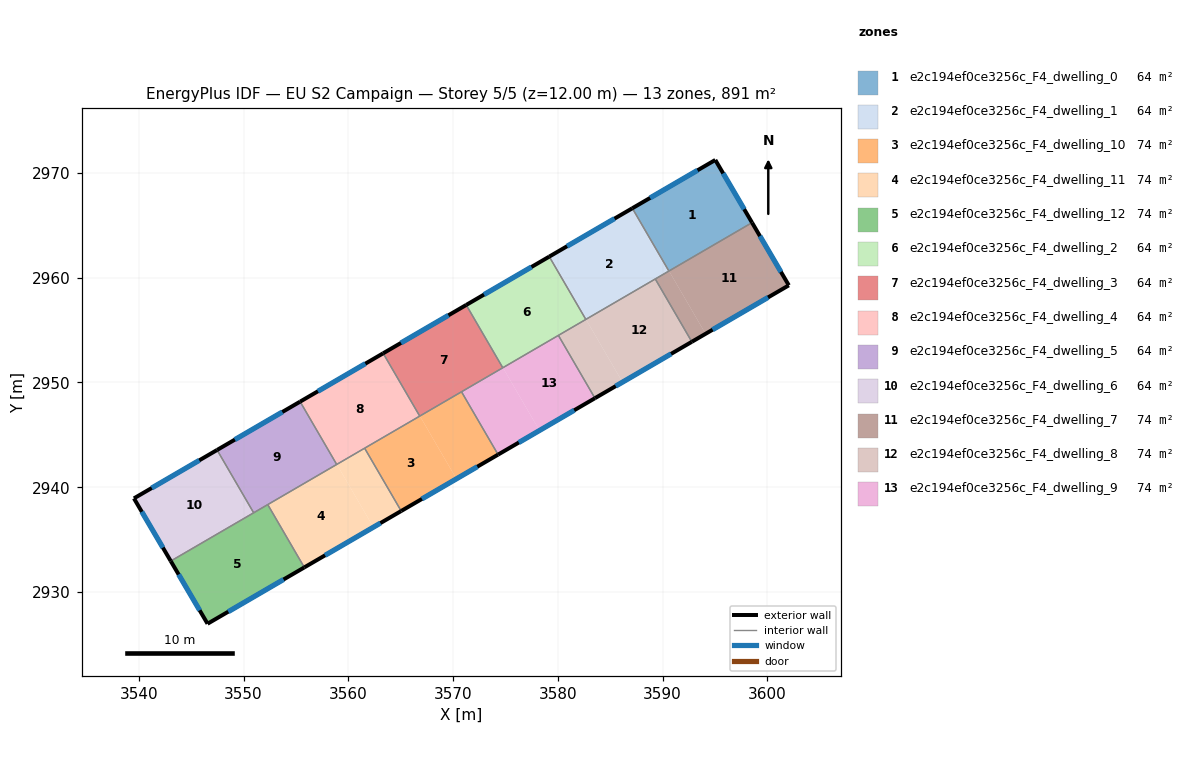
=== STOREY PLAN SPEC (per zone: floor XY polygon, exterior-wall plan segments, windows/doors) ===
zone 1: e2c194ef0ce3256c_F4_dwelling_0  (63.6 m²)
  floor: (3595.03, 2971.24) (3598.53, 2965.26) (3590.61, 2960.64) (3587.12, 2966.63)
  floor: (3587.12, 2966.63) (3590.61, 2960.64) (3590.59, 2960.63) (3587.11, 2966.63)
  exterior wall: (3598.53, 2965.26) – (3595.03, 2971.24)  [6.9 m]
    window: (3597.78, 2966.54) – (3595.78, 2969.96)  [6.8 m²]
  exterior wall: (3595.03, 2971.24) – (3587.10, 2966.63)  [9.2 m]
    window: (3593.33, 2970.25) – (3588.80, 2967.62)  [9.0 m²]
  interior walls: 2
zone 2: e2c194ef0ce3256c_F4_dwelling_1  (63.6 m²)
  floor: (3587.11, 2966.63) (3590.59, 2960.63) (3582.68, 2956.03) (3579.19, 2962.02)
  floor: (3579.19, 2962.02) (3582.68, 2956.03) (3582.67, 2956.02) (3579.18, 2962.01)
  exterior wall: (3587.10, 2966.63) – (3579.18, 2962.01)  [9.2 m]
    window: (3585.41, 2965.64) – (3580.88, 2963.00)  [9.0 m²]
  interior walls: 4
zone 3: e2c194ef0ce3256c_F4_dwelling_10  (74.2 m²)
  floor: (3566.83, 2946.80) (3570.32, 2940.80) (3565.04, 2937.73) (3561.55, 2943.73)
  floor: (3570.80, 2949.11) (3574.29, 2943.12) (3570.32, 2940.80) (3566.83, 2946.80)
  exterior wall: (3565.04, 2937.73) – (3574.29, 2943.12)  [10.7 m]
    window: (3567.03, 2938.89) – (3572.31, 2941.96)  [10.5 m²]
  interior walls: 4
zone 4: e2c194ef0ce3256c_F4_dwelling_11  (74.2 m²)
  floor: (3558.90, 2942.18) (3562.39, 2936.19) (3555.80, 2932.35) (3552.31, 2938.34)
  floor: (3561.55, 2943.73) (3565.04, 2937.73) (3562.39, 2936.19) (3558.90, 2942.18)
  exterior wall: (3555.80, 2932.35) – (3565.04, 2937.73)  [10.7 m]
    window: (3557.78, 2933.50) – (3563.06, 2936.58)  [10.5 m²]
  interior walls: 4
zone 5: e2c194ef0ce3256c_F4_dwelling_12  (74.2 m²)
  floor: (3552.31, 2938.34) (3555.80, 2932.35) (3546.56, 2926.97) (3543.05, 2932.96)
  exterior wall: (3546.56, 2926.97) – (3555.80, 2932.35)  [10.7 m]
    window: (3548.54, 2928.12) – (3553.82, 2931.20)  [10.5 m²]
  exterior wall: (3543.05, 2932.96) – (3546.56, 2926.97)  [6.9 m]
    window: (3543.80, 2931.67) – (3545.81, 2928.25)  [6.8 m²]
  interior walls: 3
zone 6: e2c194ef0ce3256c_F4_dwelling_2  (63.6 m²)
  floor: (3579.18, 2962.01) (3582.67, 2956.02) (3574.75, 2951.41) (3571.26, 2957.41)
  floor: (3571.26, 2957.41) (3574.75, 2951.41) (3574.74, 2951.40) (3571.25, 2957.40)
  exterior wall: (3579.18, 2962.01) – (3571.25, 2957.40)  [9.2 m]
    window: (3577.48, 2961.02) – (3572.95, 2958.39)  [9.0 m²]
  interior walls: 4
zone 7: e2c194ef0ce3256c_F4_dwelling_3  (63.6 m²)
  floor: (3571.25, 2957.40) (3574.74, 2951.40) (3566.83, 2946.80) (3563.34, 2952.79)
  floor: (3563.34, 2952.79) (3566.83, 2946.80) (3566.81, 2946.79) (3563.32, 2952.78)
  exterior wall: (3571.25, 2957.40) – (3563.32, 2952.79)  [9.2 m]
    window: (3569.55, 2956.41) – (3565.02, 2953.77)  [9.0 m²]
  interior walls: 4
zone 8: e2c194ef0ce3256c_F4_dwelling_4  (63.6 m²)
  floor: (3563.32, 2952.78) (3566.81, 2946.79) (3558.90, 2942.18) (3555.41, 2948.18)
  floor: (3555.41, 2948.18) (3558.90, 2942.18) (3558.89, 2942.18) (3555.40, 2948.17)
  exterior wall: (3563.32, 2952.79) – (3555.40, 2948.17)  [9.2 m]
    window: (3561.63, 2951.80) – (3557.10, 2949.16)  [9.0 m²]
  interior walls: 4
zone 9: e2c194ef0ce3256c_F4_dwelling_5  (63.6 m²)
  floor: (3555.40, 2948.17) (3558.89, 2942.18) (3550.97, 2937.57) (3547.49, 2943.56)
  floor: (3547.49, 2943.56) (3550.97, 2937.58) (3550.96, 2937.57) (3547.47, 2943.56)
  exterior wall: (3555.40, 2948.17) – (3547.47, 2943.56)  [9.2 m]
    window: (3553.70, 2947.18) – (3549.17, 2944.55)  [9.0 m²]
  interior walls: 4
zone 10: e2c194ef0ce3256c_F4_dwelling_6  (63.6 m²)
  floor: (3547.47, 2943.56) (3550.96, 2937.57) (3543.05, 2932.96) (3539.54, 2938.94)
  floor: (3550.96, 2937.57) (3550.96, 2937.56) (3543.05, 2932.96) (3543.05, 2932.96)
  exterior wall: (3539.54, 2938.94) – (3543.05, 2932.96)  [6.9 m]
    window: (3540.29, 2937.66) – (3542.30, 2934.24)  [6.8 m²]
  exterior wall: (3547.47, 2943.56) – (3539.54, 2938.94)  [9.2 m]
    window: (3545.77, 2942.57) – (3541.24, 2939.93)  [9.0 m²]
  interior walls: 2
zone 11: e2c194ef0ce3256c_F4_dwelling_7  (74.2 m²)
  floor: (3590.61, 2960.64) (3594.10, 2954.65) (3592.78, 2953.88) (3589.30, 2959.88)
  floor: (3598.54, 2965.25) (3602.04, 2959.27) (3594.10, 2954.65) (3590.61, 2960.64)
  exterior wall: (3602.04, 2959.27) – (3598.53, 2965.26)  [6.9 m]
    window: (3601.29, 2960.55) – (3599.28, 2963.97)  [6.8 m²]
  exterior wall: (3592.78, 2953.88) – (3602.04, 2959.27)  [10.7 m]
    window: (3594.77, 2955.04) – (3600.06, 2958.12)  [10.5 m²]
  interior walls: 3
zone 12: e2c194ef0ce3256c_F4_dwelling_8  (74.2 m²)
  floor: (3589.30, 2959.88) (3592.78, 2953.88) (3586.17, 2950.03) (3582.68, 2956.03)
  floor: (3582.68, 2956.03) (3586.17, 2950.03) (3583.54, 2948.50) (3580.05, 2954.49)
  exterior wall: (3583.54, 2948.50) – (3592.78, 2953.88)  [10.7 m]
    window: (3585.52, 2949.65) – (3590.80, 2952.73)  [10.5 m²]
  interior walls: 4
zone 13: e2c194ef0ce3256c_F4_dwelling_9  (74.2 m²)
  floor: (3574.75, 2951.41) (3578.24, 2945.42) (3574.29, 2943.12) (3570.80, 2949.11)
  floor: (3580.05, 2954.49) (3583.54, 2948.50) (3578.24, 2945.42) (3574.75, 2951.41) (3570.80, 2949.11)
  exterior wall: (3574.29, 2943.12) – (3583.54, 2948.50)  [10.7 m]
    window: (3576.27, 2944.27) – (3581.56, 2947.35)  [10.5 m²]
  interior walls: 4

=== DERIVED (storey summary) ===
Building: EU S2 Campaign
Storey: 5 of 5  (floor level z = 12.00 m)
Storey gross floor area: 890.6 m²
Zones on this storey: 13
  - e2c194ef0ce3256c_F4_dwelling_0: floor 63.6 m²; exterior wall 16.1 m (48.3 m²); 2 window(s) 15.8 m²; WWR 32.7%
  - e2c194ef0ce3256c_F4_dwelling_1: floor 63.6 m²; exterior wall 9.2 m (27.5 m²); 1 window(s) 9.0 m²; WWR 32.7%
  - e2c194ef0ce3256c_F4_dwelling_10: floor 74.2 m²; exterior wall 10.7 m (32.1 m²); 1 window(s) 10.5 m²; WWR 32.7%
  - e2c194ef0ce3256c_F4_dwelling_11: floor 74.2 m²; exterior wall 10.7 m (32.1 m²); 1 window(s) 10.5 m²; WWR 32.7%
  - e2c194ef0ce3256c_F4_dwelling_12: floor 74.2 m²; exterior wall 17.6 m (52.9 m²); 2 window(s) 17.3 m²; WWR 32.7%
  - e2c194ef0ce3256c_F4_dwelling_2: floor 63.6 m²; exterior wall 9.2 m (27.5 m²); 1 window(s) 9.0 m²; WWR 32.7%
  - e2c194ef0ce3256c_F4_dwelling_3: floor 63.6 m²; exterior wall 9.2 m (27.5 m²); 1 window(s) 9.0 m²; WWR 32.7%
  - e2c194ef0ce3256c_F4_dwelling_4: floor 63.6 m²; exterior wall 9.2 m (27.5 m²); 1 window(s) 9.0 m²; WWR 32.7%
  - e2c194ef0ce3256c_F4_dwelling_5: floor 63.6 m²; exterior wall 9.2 m (27.5 m²); 1 window(s) 9.0 m²; WWR 32.7%
  - e2c194ef0ce3256c_F4_dwelling_6: floor 63.6 m²; exterior wall 16.1 m (48.4 m²); 2 window(s) 15.8 m²; WWR 32.7%
  - e2c194ef0ce3256c_F4_dwelling_7: floor 74.2 m²; exterior wall 17.6 m (52.9 m²); 2 window(s) 17.3 m²; WWR 32.7%
  - e2c194ef0ce3256c_F4_dwelling_8: floor 74.2 m²; exterior wall 10.7 m (32.1 m²); 1 window(s) 10.5 m²; WWR 32.7%
  - e2c194ef0ce3256c_F4_dwelling_9: floor 74.2 m²; exterior wall 10.7 m (32.1 m²); 1 window(s) 10.5 m²; WWR 32.7%
Zone adjacency (shared interzone walls):
  - e2c194ef0ce3256c_F4_dwelling_0 ↔ e2c194ef0ce3256c_F4_dwelling_1
  - e2c194ef0ce3256c_F4_dwelling_0 ↔ e2c194ef0ce3256c_F4_dwelling_7
  - e2c194ef0ce3256c_F4_dwelling_1 ↔ e2c194ef0ce3256c_F4_dwelling_2
  - e2c194ef0ce3256c_F4_dwelling_1 ↔ e2c194ef0ce3256c_F4_dwelling_7
  - e2c194ef0ce3256c_F4_dwelling_1 ↔ e2c194ef0ce3256c_F4_dwelling_8
  - e2c194ef0ce3256c_F4_dwelling_10 ↔ e2c194ef0ce3256c_F4_dwelling_11
  - e2c194ef0ce3256c_F4_dwelling_10 ↔ e2c194ef0ce3256c_F4_dwelling_3
  - e2c194ef0ce3256c_F4_dwelling_10 ↔ e2c194ef0ce3256c_F4_dwelling_4
  - e2c194ef0ce3256c_F4_dwelling_10 ↔ e2c194ef0ce3256c_F4_dwelling_9
  - e2c194ef0ce3256c_F4_dwelling_11 ↔ e2c194ef0ce3256c_F4_dwelling_12
  - e2c194ef0ce3256c_F4_dwelling_11 ↔ e2c194ef0ce3256c_F4_dwelling_4
  - e2c194ef0ce3256c_F4_dwelling_11 ↔ e2c194ef0ce3256c_F4_dwelling_5
  - e2c194ef0ce3256c_F4_dwelling_12 ↔ e2c194ef0ce3256c_F4_dwelling_5
  - e2c194ef0ce3256c_F4_dwelling_12 ↔ e2c194ef0ce3256c_F4_dwelling_6
  - e2c194ef0ce3256c_F4_dwelling_2 ↔ e2c194ef0ce3256c_F4_dwelling_3
  - e2c194ef0ce3256c_F4_dwelling_2 ↔ e2c194ef0ce3256c_F4_dwelling_8
  - e2c194ef0ce3256c_F4_dwelling_2 ↔ e2c194ef0ce3256c_F4_dwelling_9
  - e2c194ef0ce3256c_F4_dwelling_3 ↔ e2c194ef0ce3256c_F4_dwelling_4
  - e2c194ef0ce3256c_F4_dwelling_3 ↔ e2c194ef0ce3256c_F4_dwelling_9
  - e2c194ef0ce3256c_F4_dwelling_4 ↔ e2c194ef0ce3256c_F4_dwelling_5
  - e2c194ef0ce3256c_F4_dwelling_5 ↔ e2c194ef0ce3256c_F4_dwelling_6
  - e2c194ef0ce3256c_F4_dwelling_7 ↔ e2c194ef0ce3256c_F4_dwelling_8
  - e2c194ef0ce3256c_F4_dwelling_8 ↔ e2c194ef0ce3256c_F4_dwelling_9